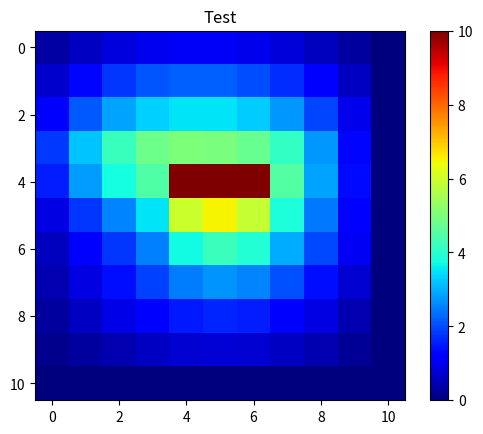

Generate this figure with matplotlib:
# Problem 2
import scipy.integrate as integrate
from numpy import pi, sin, cos, divide
import numpy as np
import pylab as plt
import random
import matplotlib.cm as cm
from sympy import symbols
from numpy import shape

#############################################################################################
# Variable Declaration
voltage = 10

# This must be changed to 0.05 at some point
step_size = 0.1

# Heights
a = 1
b = a
h1 = 0.4
h2 = 0.2
h3 = 0.4

# define DKs
dk_sub = 2.2
dk_air = 1

w = 0.2
d = 0

#############################################################################################
# Function Declaration

# def parameter_extraction(x):
#     # We gotta find where the solution for the stripline is
#     strip_rows,strip_cols = np.where(x==voltage)  
#     # strip_row = strip_rows[0]
#     stripIndY = round(0.6/step_size+1)
#     stripWidth = round(w/step_size+1)
#     stripIndL = strip_cols[0]
#     stripIndR = strip_cols[len(strip_cols)-1]
    
#     # C = 0.5*(dk_sub+dk_air)*(x[stripInd:stripIndR,stripIndY-1])+
#         x[stripIndR-1,stripIndY]+
#         dk_air*(sum(x[strip_rows,stripIndY+1]))+
#         dk_sub*(sum(x[strip_rows,stripIndY-1]))-
#         (V*((w/step_size)+1)*0.5*(dk_air+dk_sub)

#     Co = (dk_air)*(x[stripIndL-1,stripIndY]+x[stripIndR-1,stripIndY])+
#         dk_air*sum(x[stripIndL:stripIndR, stripIndY+1])+
#         dk_air*sum(x[stripIndL:stripIndR,stripIndY-1])

    # C = C/V
    # Co = Co/V
    # Zc = 1/(3e8)/np.sqrt(Co*C)/8.85*10^-12

def remapping_A(jj,ii,k_vals,stencil, Am, ax, bv, b_value):
# center, right, up, left, down
# Middle
    ii = ii + 1
    jj = jj + 1

    mx = ((jj-1)*ax+ii)-1
    my = ((jj-1)*ax+ii)-1
    # #print(mx,my)
  
    lx = ((jj-1)*ax+ii)-1
    ly = ((jj-1)*ax+ii-1)-1
    # #print(lx,ly)
    
    rx = ((jj-1)*ax+ii)-1
    ry = ((jj-1)*ax+ii+1)-1
    # #print(rx,ry)
    
    ux = ((jj-1)*ax+ii)-1
    uy = ((jj)*ax+ii)-1
    # #print(ux,uy)
    
    dx = ((jj-1)*ax+ii)-1
    dy = ((jj-2)*ax+ii)-1
    # #print(dx,dy)
    
    b_idx = (((jj-1)*ax+ii)-1)-1
    #print(b_idx)

    # # center, right, up, left, down
    # a_idxs = [(mx,my), (rx,ry), (ux,uy), (lx,ly), (dx,dy)]
    # return a_idxs, b_idx

    bx = (jj-1)*ax+ii - 1
    #print(bx)

    # if b_value != 0:
    # #print("**************************FOUND STRIPLINE INTERACTION**************************")
    # center
    if k_vals[0] != -1 and node_vals[0] != 0:
        print("Center: A[",str(mx),str(my),"] =",str(stencil[0]))
        Am[mx, my] = stencil[0]

    # Right
    if k_vals[1] != -1 and node_vals[1] != 0:
        print("Right: A[",str(rx),str(ry),"] =",str(stencil[1]))
        Am[rx, ry] = stencil[1]

    # Up
    if k_vals[2] != -1 and node_vals[2] != 0:
        print("Up: A[",str(ux),str(uy),"] =",str(stencil[2]))

        Am[ux, uy] = stencil[2]

    if k_vals[3] != -1 and node_vals[3] != 0:    
        print("Left: A[",str(lx),str(ly),"] =",str(stencil[3]))
        Am[lx, ly] = stencil[3]

    if k_vals[4] != -1 and node_vals[4] != 0:
        print("Down: A[",str(dx),str(dy),"] =",str(stencil[4]))
        Am[dx, dy] = stencil[4]

    # Place B
    print("B[",str(bx),"] = ",str(b_value))
    bv[bx] = b_value

    return Am, bv

def get_stencil(flag, dk_array, stripline_involved, on_pec_boundary):
    # center, right, up, left, down
    epsT = dk_array[2]
    epsB = dk_array[4]
    
    if stripline_involved:
        # I have decided that you're on the boundary since your stripline is infinitely small
        stencil = stencils[int(np.squeeze(np.where(stencil_types=='air_up_stencil')))]    
        
        # Nevermind
        # # I have decided to temporarily trust Matt
        # stencil = stencils[int(np.squeeze(np.where(stencil_types=='air_up_stencil')))]   

# stencil_types = np.asarray(["air_hom_stencil", "sub_hom_stencil", "air_up_stencil", "sub_up_stencil"])
    elif on_pec_boundary:
        # If you're on the ceiling/floor you're in air
        if flag == "corner":
            stencil = stencils[int(np.squeeze(np.where(stencil_types=='air_hom_stencil')))]    
            flag = flag+"_homo_air"        
        elif flag == "upper_boundary" or flag == "floor_boundary":
            stencil = stencils[int(np.squeeze(np.where(stencil_types=='air_hom_stencil')))]    
            flag = flag+"_homo_air"
        else: # Otherwise you can check for nonhomo and homo
            dk_array = dk_array[np.where(dk_array!=0)]
            udk_array = np.unique(dk_array)
            if len(udk_array) == 1:
                # Case 1: Homogeneous
                homogeneous = True
                if udk_array[0] == dk_air:
                    stencil = stencils[int(np.squeeze(np.where(stencil_types=='air_hom_stencil')))]
                    flag = flag+"_homo_air"
                else:
                    stencil = stencils[int(np.squeeze(np.where(stencil_types=='sub_hom_stencil')))]                
                    flag = flag+"_homo_sub"
            else: # Case 2: Nonhomogeneous - find out if air is top or bottom
                homogeneous = False
                if epsT == dk_air:
                    stencil = stencils[int(np.squeeze(np.where(stencil_types=='air_up_stencil')))]    
                    flag = flag+"_nonhomo_air_up"
                else:
                    stencil = stencils[int(np.squeeze(np.where(stencil_types=='sub_up_stencil')))]    
                    flag = flag+"_nonhomo_sub_up"

    else: # No Stripline or PEC, so check if you're homo or nonhomo
        dk_array = dk_array[np.where(dk_array!=0)]
        udk_array = np.unique(dk_array)
        if len(udk_array) == 1:
            # Case 1: Homogeneous
            homogeneous = True
            if udk_array[0] == dk_air:
                stencil = stencils[int(np.squeeze(np.where(stencil_types=='air_hom_stencil')))]
                flag = flag+"_homo_air"
            else:
                stencil = stencils[int(np.squeeze(np.where(stencil_types=='sub_hom_stencil')))]                
                flag = flag+"_homo_sub"
        else: # Case 2: Nonhomogeneous - find out if air is top or bottom
            homogeneous = False
            if epsT == dk_air:
                stencil = stencils[int(np.squeeze(np.where(stencil_types=='air_up_stencil')))]    
                flag = flag+"_nonhomo_air_up"
            else:
                stencil = stencils[int(np.squeeze(np.where(stencil_types=='sub_up_stencil')))]    
                flag = flag+"_nonhomo_sub_up"

    return flag, np.asarray(stencil)

def reduce_matrix(dks, reduction_vals=[0,voltage]):
    for rr in range(len(reduction_vals)):
        dks = dks[np.where(dks!=reduction_vals[rr])]
    return dks

# center, right, up, left, down
def FD_coefficients_simplified(epsT, epsB):
    phi0,phi1,phi2,phi3,phi4 = symbols('phi0 phi1 phi2 phi3 phi4')
    expr = ( ((epsT+epsB)/2) * (phi1-phi0) + epsT*(phi2-phi0) + ((epsT+epsB)/2) * (phi3-phi0) + epsB*(phi4-phi0) )
    # Down Left Center Right Up
    return np.asarray([expr.coeff(phi0), expr.coeff(phi1), expr.coeff(phi2), expr.coeff(phi4), expr.coeff(phi4)], dtype=float)

def plot_matrix(matrix, title):
    # plt.figure()
    fig, my_ax = plt.subplots()
    pos = my_ax.imshow(matrix, cmap='jet') # pos = ax1.imshow(Zpos, cmap ='jet', interpolation='none')
    fig.colorbar(pos, ax=my_ax)
    plt.title(title)
    plt.show()

def draw_matrix():
    # Define size of array cols/rows
    rows = np.arange(0,a,step_size)
    cols = rows

    # Find where your substrate boundaries are
    idx_h1 = int(np.squeeze(np.where(rows==h1)))
    idx_h2 = int(np.squeeze(np.where(rows==h1+h2)))

    # Find where your stripline is 
    idx_h3 = int(np.squeeze(np.where(rows==h1+h2)))
    tmp = int(np.squeeze(np.where(rows==a/2)))
    sidx_col = np.arange(tmp-int(w/(2*step_size))-1,tmp+int(w/(2*step_size)))
    # sidx_col = np.arange(tmp-int(w/(2*step_size)),tmp+int(w/(2*step_size)))

    # Define Matrix
    matrix = np.zeros((len(rows),len(cols)))

    # Fill in air
    matrix[0:len(rows),:] = dk_air

    # Fill in substrate
    matrix[idx_h1:idx_h2,:] = dk_sub

    # Add stripline
    matrix[idx_h3-1,sidx_col] = voltage

    if d > 0:
        matrix = np.pad(matrix,int(d/step_size))
        idx_h1 = idx_h1+int(d/step_size)
        idx_h2 = idx_h2+int(d/step_size)
        matrix[idx_h1:idx_h2,0] = dk_sub
        matrix[idx_h1:idx_h2,len(matrix)-1] = dk_sub
        
    # Add padding
    padded_matrix = np.pad(matrix,1)

    return matrix, padded_matrix

# Stencils
stencil_types = np.asarray(["air_hom_stencil", "sub_hom_stencil", "air_up_stencil", "sub_up_stencil"])
stencils = [FD_coefficients_simplified(dk_air, dk_air), FD_coefficients_simplified(dk_sub, dk_sub), FD_coefficients_simplified(dk_air, dk_sub), FD_coefficients_simplified(dk_sub, dk_air)]

nonpadded_matrix, matrix = draw_matrix()

# plot_matrix(np.flip(matrix),'Does d exist?')

# Find how big your actual matrix is with 0 padding 
pmr, pmc = np.shape(matrix)
unpmr, unpmc = np.shape(nonpadded_matrix)

# fm = np.ndarray((unpmr, unpmc), dtype=object) # Flag Matrix
# fmc = np.ndarray((unpmr,unpmc)) # Flag matrix (color version!)

ax = (unpmr+1)
ay = (unpmc+1)

Am = np.zeros(((ax)*(unpmr+1), (unpmc+1)*(unpmc+1))) # A matrix
np.fill_diagonal(Am, -4)

#print(np.shape(Am))
bv = np.zeros(((ax)*(ay))) # b vector)

# For mapping purposes
km = np.zeros((ax, ay)) # k matrix (for mapping purposes)
for kr in range(ax):
    for kc in range(ay):
        km[kr,kc] = unpmr*(kc)+kr

# Now we want to loop through our padded matrix and figure out all of the flags
for ii in range(ax):
    for jj in range(ay):
        # Init section
        print("##########################################################################################")
        print(str(ii+1),',',str(jj+1))

        b_value = 0
        # Set Flag to 0
        flag = ""
        # This is just for sanity: make i and j equal to where the non-padded solve-domain is
        i = ii-1 # This is to index the inner matrix 
        j = jj-1 # This is to index the inner matrix 

        center_node = matrix[ii,jj] # center node

        # now, are we on the boundary?
        if center_node == 0:
            flag = "Outer_PEC_Boundary"
        else:
            # center, right, up, left, down
            center_k = km[i,j] # center node
            right_node = matrix[ii,jj+1] # down node (inverted because matrix is upside down)
            up_node = matrix[ii+1,jj] # left node (inverted because matrix is upside down)
            left_node = matrix[ii,jj-1] # up node (inverted because matrix is upside down)
            down_node = matrix[ii-1,jj] # right node (inverted because matrix is upside down)

            # if right_node == 0:
            #     #print("bitches love titles")
            
            # Weirdly this is allowing negative indexing, so try/except won't work in this case
            if down_node != 0:
                down_k = km[i-1,j] # right node (inverted because matrix is upside down)
            else:
                down_k = -1
                flag = "floor_boundary"
            
            if left_node != 0:
                left_k = km[i,j-1] # up node (inverted because matrix is upside down)
            else:
                left_k = -1
                flag = "left_boundary"

            if up_node != 0: 
                up_k = km[i+1,j] # left node (inverted because matrix is upside down)
            else:
                up_k = -1
                flag = "upper_boundary"
            
            if right_node != 0:
                right_k = km[i,j+1] # down node (inverted because matrix is upside down)
            else:
                right_k = -1
                flag = "right_boundary"
    
            # Unnecessary but could be used for a sanity check
            k_vals = np.asarray([center_k, right_k, up_k, left_k, down_k],dtype=int)

            original_k_vals = np.asarray([center_k, right_k, up_k, left_k, down_k],dtype=int)

            node_vals = np.asarray([center_node, right_node, up_node, left_node, down_node])
            
            # Now we have our flags for the PEC. Finish those up first.
            if len(flag) == 0:
                if len(node_vals[np.where(node_vals==voltage)]) != 0:
                    if center_node == voltage:
                        flag = 'stripline'
                        # This could be put in the function but I'm being lazy
                        k_vals[1:5] = -1
                        stencil = np.asarray([1, -1, -1, -1, -1])
                        b_idx = k_vals[0]
                        b_value = voltage
                    else:
                        flag = 'interacting_stripline_'
                        flag, stencil = get_stencil(flag,node_vals,stripline_involved=True, on_pec_boundary = False)
                        b_idx = k_vals[0]
                        k_vals[np.where(node_vals==voltage)] = -1
                        b_value = -voltage
                else:
                    flag = "non_boundary"
                    flag, stencil = get_stencil(flag,node_vals,stripline_involved=False, on_pec_boundary = False)
            
            # center, right, up, left, down
            else: # Flag: Boundary
                # First we can check for corners
                if len(node_vals[np.where(node_vals == 0)]) > 1:
                    flag = "corner"
                    
                # Step 1: Figure out if it's homogeneous
                flag, stencil = get_stencil(flag,node_vals,stripline_involved=False, on_pec_boundary = True)
        #print(flag)

        # if flag == "ground_boundary":
            # # if flag == "stripline" or flag == "interacting_stripline_":
    # Useful debug
        # if flag != "non_boundary_homo_air" and flag != "corner_homo_air" and flag != "floor_boundary_homo_air" and flag != "Outer_PEC_Boundary" and flag != "floor_boundary_homo_air" and flag != "non_boundary__homo_air" and flag != "left_boundary_homo_air" and flag != "right_boundary_homo_air": 
        #     tmp = matrix[ii,jj]
        #     matrix[ii,jj]=50
        #     plot_matrix(np.flip(matrix,0), flag)
        #     matrix[ii,jj]=tmp

        if flag != "Outer_PEC_Boundary": 
            Am, bv = remapping_A(ii,jj,k_vals,stencil,Am, ax,bv,b_value)

#print(Am)
#print(bv)

# plot_matrix(Am,'A')

A = np.linalg.inv(Am)
x = A.dot(bv)
x = x.reshape((ax, ay))

plot_matrix(np.flip(x), "Test")

print(np.flip(x))

if w == 0.2 and step_size == 0.1:
    np.savetxt('bv_02_01.txt',bv)
    np.savetxt('Am_02_01.txt',Am)
elif w == 0.4 and step_size == 0.1:
    np.savetxt('bv_04_01.txt',bv)
    np.savetxt('Am_04_01.txt',Am)
elif w == 0.6 and step_size == 0.1:
    np.savetxt('bv_06_01.txt',bv)
    np.savetxt('Am_06_01.txt',Am)
if w == 0.2 and step_size == 0.05:
    np.savetxt('bv_02_005.txt',bv)
    np.savetxt('Am_02_005.txt',Am)
elif w == 0.4 and step_size == 0.05:
    np.savetxt('bv_04_005.txt',bv)
    np.savetxt('Am_04_005.txt',Am)
else:
    np.savetxt('bv_06_005.txt',bv)
    np.savetxt('Am_06_005.txt',Am)

#print(np.flip(np.round(x,2)))

# strip_rows,strip_cols = np.where(x==voltage)  
# # strip_row = strip_rows[0]
# stripIndY = round(0.6/step_size+1)
# stripWidth = round(w/step_size+1)
# stripIndL = strip_cols[0]
# stripIndR = strip_cols[len(strip_cols)-1]
    
# C = 0.5*(dk_sub+dk_air)*(x[stripIndL:stripIndR,stripIndY-1])+x[stripIndR-1,stripIndY]+dk_air*(sum(x[stripIndL:stripIndR,stripIndY+1]) + dk_sub*(sum(x[stripIndL:stripIndR,stripIndY-1]))) - (voltage*((w/step_size)+1)*0.5*(dk_air+dk_sub))
# Co = (dk_air)*(x[stripIndL-1,stripIndY])+x[stripIndR-1,stripIndY]+dk_air*sum(x[stripIndL:stripIndR, stripIndY+1])+dk_air*sum(x[stripIndL:stripIndR,stripIndY-1])
# C = C/voltage
# Co = Co/voltage
# Zc = 1/(3e8)/np.sqrt(Co*C)
